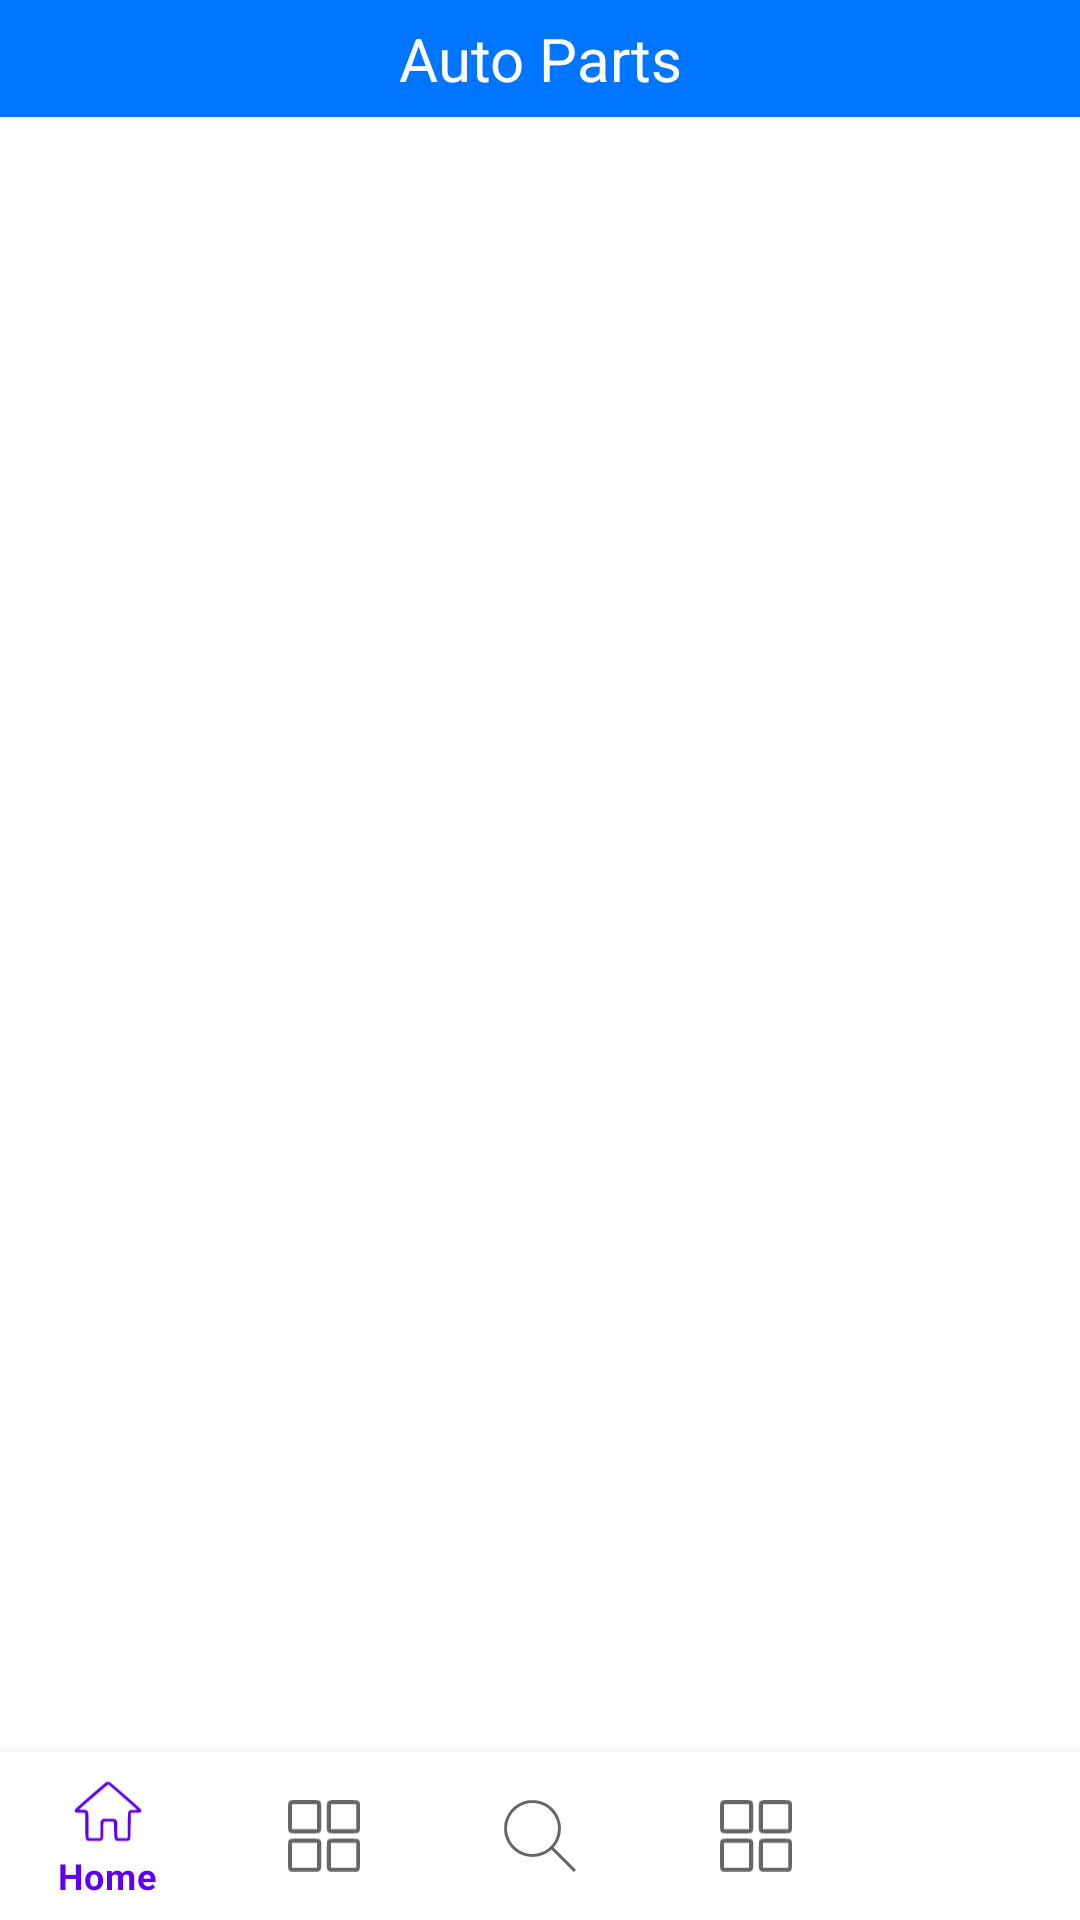

Produce the Android XML layout that renders to this screen, including the resource entries it uses.
<!-- AndroidManifest.xml: application theme Theme.Automobile -->
<!-- res/layout/activity_auto_parts.xml -->
<?xml version="1.0" encoding="utf-8"?>

<androidx.drawerlayout.widget.DrawerLayout xmlns:android="http://schemas.android.com/apk/res/android"
        xmlns:app="http://schemas.android.com/apk/res-auto"
        xmlns:tools="http://schemas.android.com/tools"
        android:id="@+id/drawer_layout"
        android:layout_width="match_parent"
        android:layout_height="match_parent"
        android:fitsSystemWindows="true"
        tools:context=".AutoParts"
        tools:openDrawer="start">


        <RelativeLayout
            android:id="@+id/page_android_small___2_ek1"
            android:layout_width="match_parent"
            android:layout_height="match_parent"
            android:layout_marginStart="0dp"
            android:layout_marginTop="0dp"
            android:layout_marginBottom="0dp">


            <TextView
                android:id="@+id/producttoolbar"
                android:layout_width="match_parent"
                android:layout_height="39dp"
                android:layout_gravity="center_horizontal|center"
                android:layout_marginLeft="0dp"
                android:layout_marginTop="0dp"
                android:background="@drawable/rectangle_1_shape"
                android:gravity="center"
                android:text="Auto Parts"
                android:textColor="@color/_bg__splash_screen_ek2_color"
                android:textSize="20sp" />

            <androidx.recyclerview.widget.RecyclerView
                android:id="@+id/products"
                android:layout_width="match_parent"
                android:layout_height="match_parent"
                android:layout_marginTop="50dp"
                app:layout_constraintTop_toTopOf="parent"
                tools:layout_editor_absoluteX="3dp" />

        </RelativeLayout>



        <com.google.android.material.navigation.NavigationView
            android:id="@+id/nav_view"
            android:layout_gravity="start"
            android:layout_height="match_parent"
            android:layout_width="wrap_content"
            >
            <ScrollView
                android:id="@+id/contact_details1"
                android:layout_width="match_parent"
                android:layout_height="match_parent"
                android:layout_below="@+id/hometoolbar">


                <androidx.recyclerview.widget.RecyclerView
                    android:id="@+id/category1"
                    android:layout_width="match_parent"
                    android:layout_height="wrap_content"
                    android:layout_marginTop="50dp"
                    tools:ignore="MissingConstraints" />

            </ScrollView>

        </com.google.android.material.navigation.NavigationView>




        <androidx.constraintlayout.widget.ConstraintLayout

            android:layout_width="match_parent"
            android:layout_height="match_parent"
            >

            <com.google.android.material.bottomnavigation.BottomNavigationView
                android:id="@+id/nav_bottomview"
                android:layout_width="match_parent"
                android:layout_height="wrap_content"
                android:layout_alignParentBottom="true"
                android:layout_gravity="bottom"
                app:layout_constraintBottom_toBottomOf="parent"
                app:layout_constraintEnd_toEndOf="parent"
                app:layout_constraintHorizontal_bias="1.0"
                app:layout_constraintStart_toStartOf="parent"
                app:layout_constraintTop_toTopOf="parent"
                app:layout_constraintVertical_bias="1"
                app:menu="@menu/bottommenu" />

        </androidx.constraintlayout.widget.ConstraintLayout>

    </androidx.drawerlayout.widget.DrawerLayout>
<!-- resources referenced by this layout -->
<resources>
  <color name="_bg__splash_screen_ek2_color">#FFFFFF</color>
  <!-- drawable rectangle_1_shape (drawable-nodpi) -->
  <?xml version="1.0" encoding="utf-8"?>
  <shape xmlns:android="http://schemas.android.com/apk/res/android"
  	android:shape="rectangle" >
  	<solid android:color="@color/uma_automobiles_color" />
  </shape>
  <style name="Theme.Automobile" parent="Theme.MaterialComponents.DayNight.NoActionBar">
          
          <item name="colorPrimary">@color/purple_500</item>
          <item name="colorPrimaryVariant">@color/purple_700</item>
          <item name="colorOnPrimary">@color/white</item>
          
          <item name="colorSecondary">@color/teal_200</item>
          <item name="colorSecondaryVariant">@color/teal_700</item>
          <item name="colorOnSecondary">@color/black</item>
          
          <item name="android:statusBarColor" tools:targetApi="l">@color/uma_automobiles_color</item>
          
      </style>
  <color name="uma_automobiles_color">#0075FF</color>
  <color name="purple_500">#FF6200EE</color>
  <color name="purple_700">#FF3700B3</color>
  <color name="white">#FFFFFFFF</color>
  <color name="teal_200">#FF03DAC5</color>
  <color name="teal_700">#FF018786</color>
  <color name="black">#FF000000</color>
</resources>
